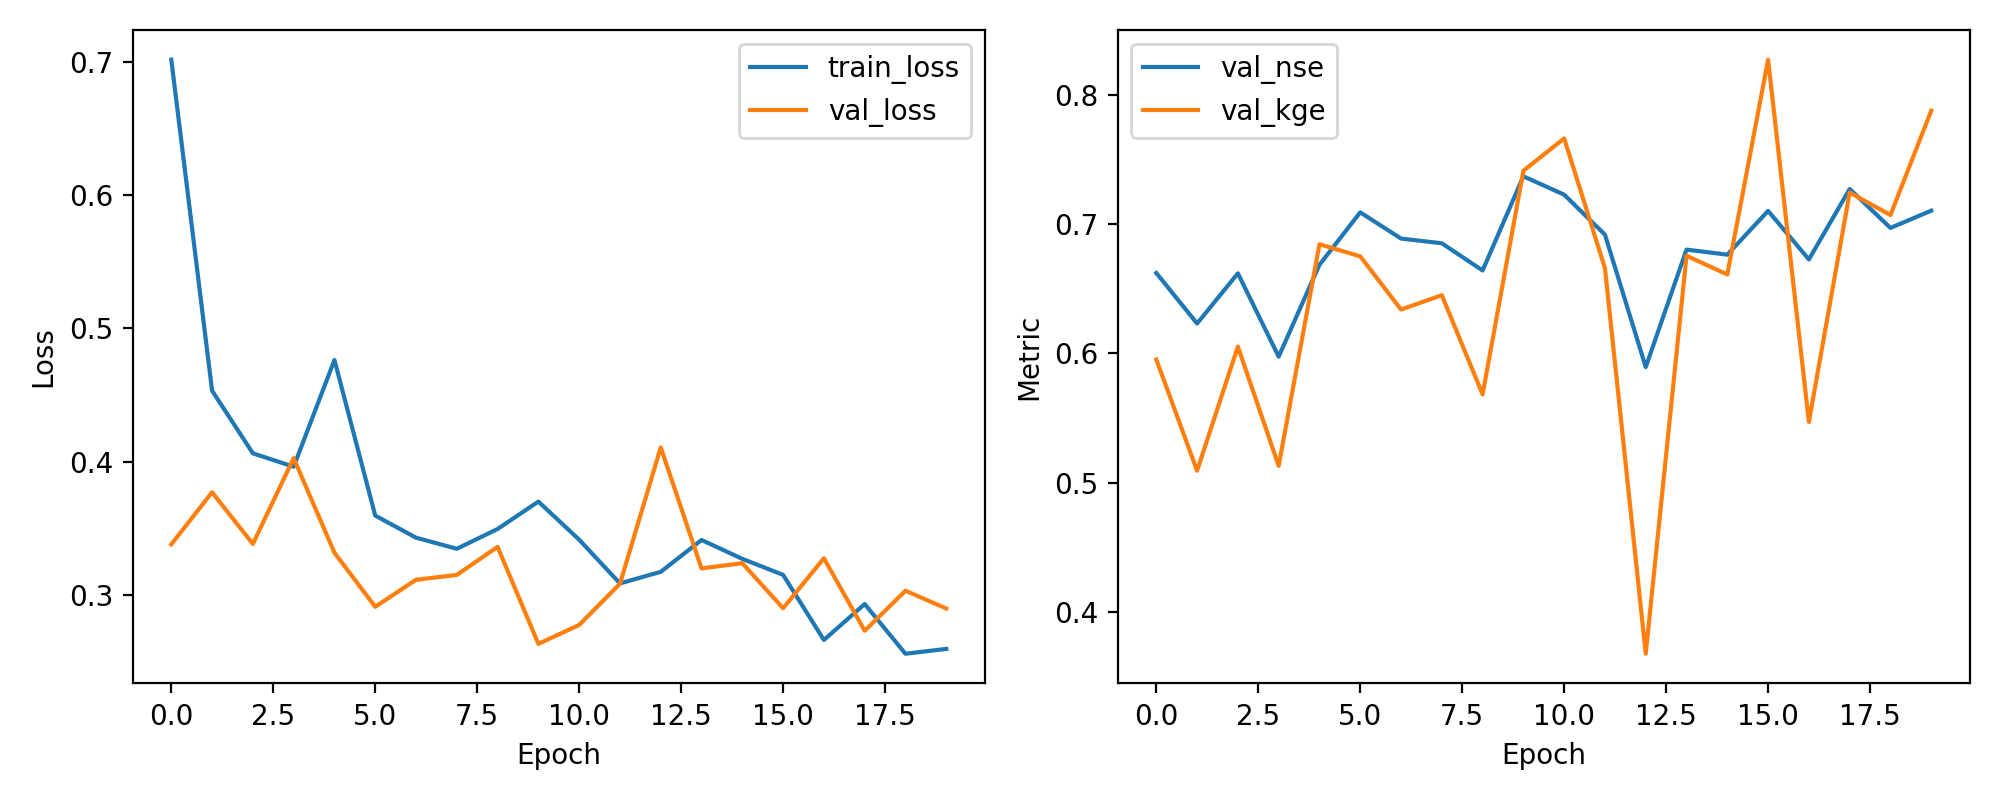

Values plotted in this chart, from the file beside it:
epoch, train_loss, val_loss, val_nse, val_kge
1, 0.7019, 0.3378, 0.6622, 0.5952
2, 0.4533, 0.3769, 0.6231, 0.5092
3, 0.4062, 0.3381, 0.6619, 0.6052
4, 0.3961, 0.4026, 0.5974, 0.5129
5, 0.4763, 0.3315, 0.6685, 0.6844
6, 0.3594, 0.2909, 0.7091, 0.675
7, 0.3428, 0.3112, 0.6888, 0.6339
8, 0.3345, 0.3149, 0.6851, 0.6449
9, 0.3494, 0.3359, 0.6641, 0.5682
10, 0.37, 0.2631, 0.7369, 0.7412
11, 0.3413, 0.2773, 0.7227, 0.7662
12, 0.3085, 0.3082, 0.6918, 0.6659
13, 0.3172, 0.4106, 0.5894, 0.3676
14, 0.3411, 0.3198, 0.6802, 0.6755
15, 0.3269, 0.3237, 0.6763, 0.661
16, 0.3149, 0.2898, 0.7102, 0.8271
17, 0.266, 0.3274, 0.6726, 0.5469
18, 0.293, 0.2729, 0.7271, 0.7243
19, 0.2557, 0.303, 0.697, 0.707
20, 0.2593, 0.2897, 0.7103, 0.7877
